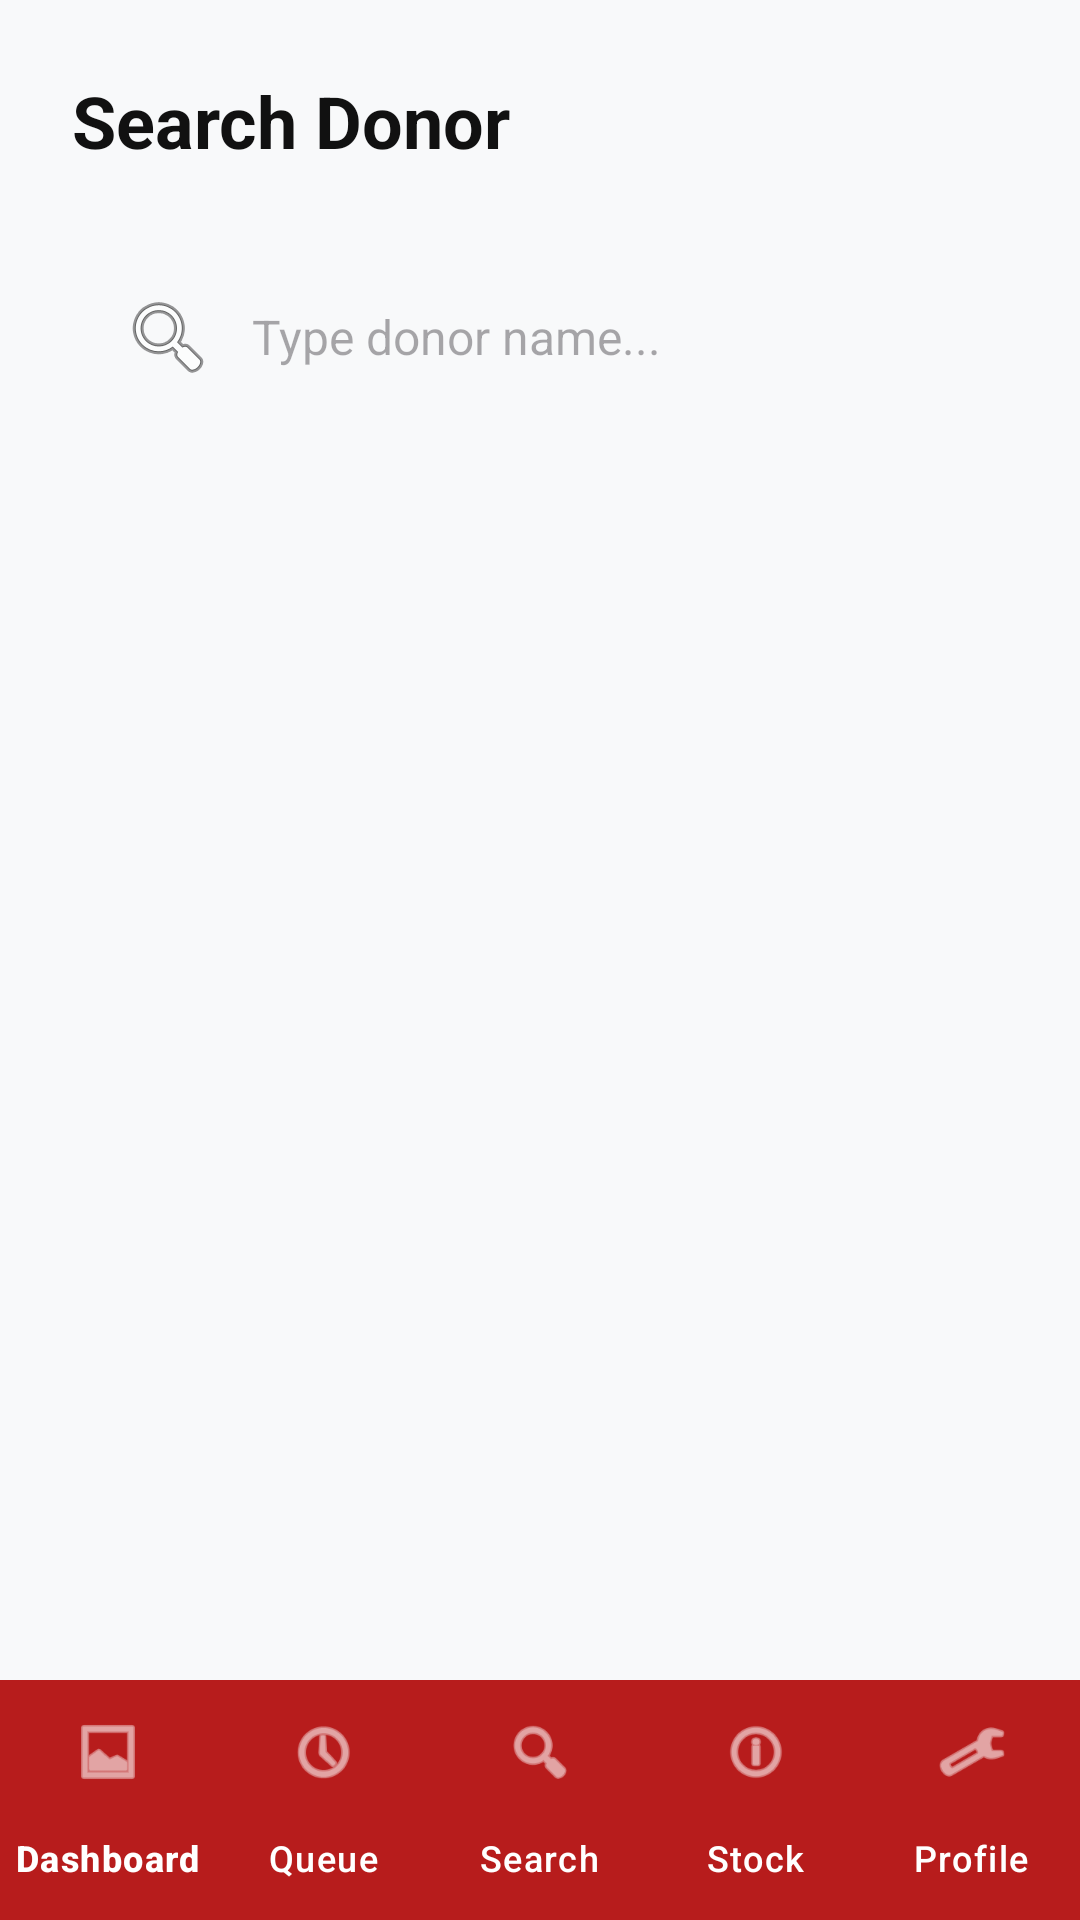

The Android layout XML behind this screen, and the referenced resources:
<!-- AndroidManifest.xml: application theme Theme.DarahKita -->
<!-- res/layout/activity_search.xml -->
<?xml version="1.0" encoding="utf-8"?>
<RelativeLayout xmlns:android="http://schemas.android.com/apk/res/android"
    xmlns:app="http://schemas.android.com/apk/res-auto"
    android:layout_width="match_parent"
    android:layout_height="match_parent"
    android:background="#F8F9FA">

    <LinearLayout
        android:layout_width="match_parent"
        android:layout_height="match_parent"
        android:layout_above="@id/bottomNavigation"
        android:orientation="vertical"
        android:padding="24dp">

        <TextView
            android:layout_width="wrap_content"
            android:layout_height="wrap_content"
            android:text="Search Donor"
            android:textSize="24sp"
            android:textStyle="bold"
            android:textColor="#111111"
            android:layout_marginBottom="24dp"/>

        <EditText
            android:id="@+id/etSearchDonor"
            android:layout_width="match_parent"
            android:layout_height="wrap_content"
            android:hint="Type donor name..."
            android:padding="16dp"
            android:background="@drawable/bg_input_field"
            android:drawableLeft="@android:drawable/ic_menu_search"
            android:drawablePadding="12dp"
            android:layout_marginBottom="16dp"
            android:textSize="16sp"/>

        <androidx.recyclerview.widget.RecyclerView
            android:id="@+id/rvSearchResult"
            android:layout_width="match_parent"
            android:layout_height="match_parent"
            android:scrollbars="vertical"
            android:clipToPadding="false"
            android:paddingBottom="16dp"/>

    </LinearLayout>

    <com.google.android.material.bottomnavigation.BottomNavigationView
        android:id="@+id/bottomNavigation"
        android:layout_width="match_parent"
        android:layout_height="wrap_content"
        android:layout_alignParentBottom="true"
        android:background="#B71C1C"
        app:itemIconTint="#FFFFFF"
        app:itemTextColor="#FFFFFF"
        app:labelVisibilityMode="labeled"
        app:menu="@menu/menu_nav_staff" />

</RelativeLayout>
<!-- resources referenced by this layout -->
<resources>
  <style name="Theme.DarahKita" parent="Base.Theme.DarahKita" />
  <style name="Base.Theme.DarahKita" parent="Theme.Material3.DayNight.NoActionBar">
          
          
      </style>
</resources>
